Labelled photos from "RockPaperScissorsMachineLearning", an image-classification folder in ThomasStuart/RockPaperScissorsMachineLearning. The possible labels are: paper, rock, scissors.

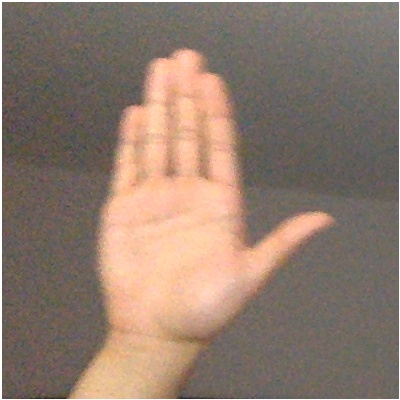
Label: paper

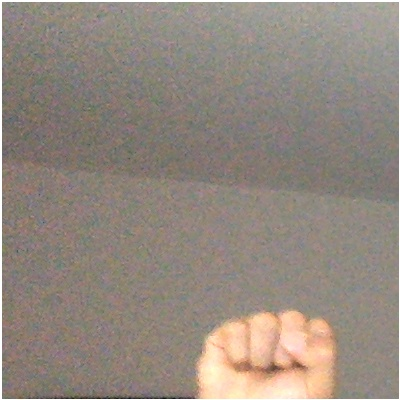
Label: rock

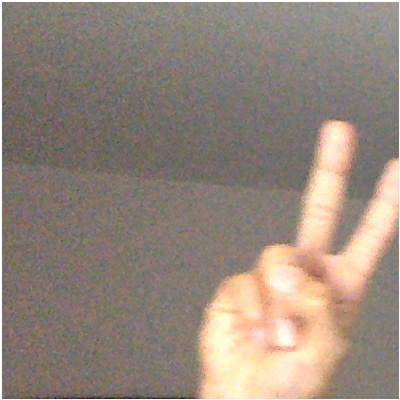
Label: scissors

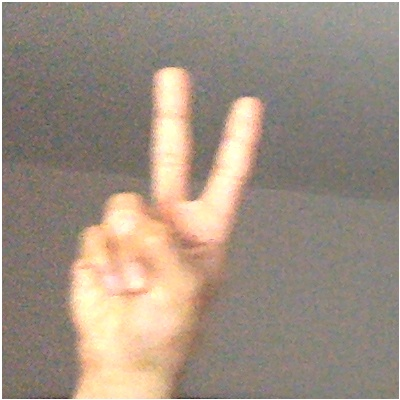
Label: scissors

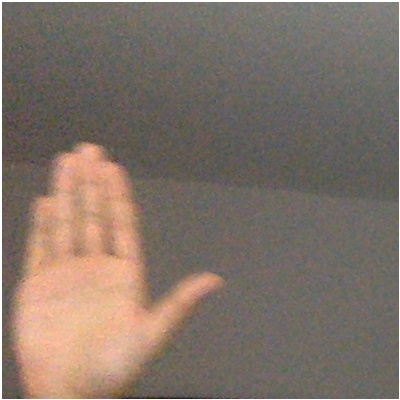
Label: paper

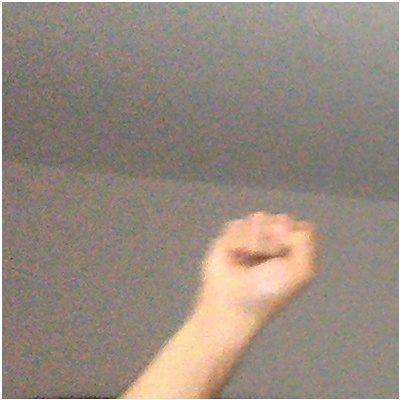
Label: rock
